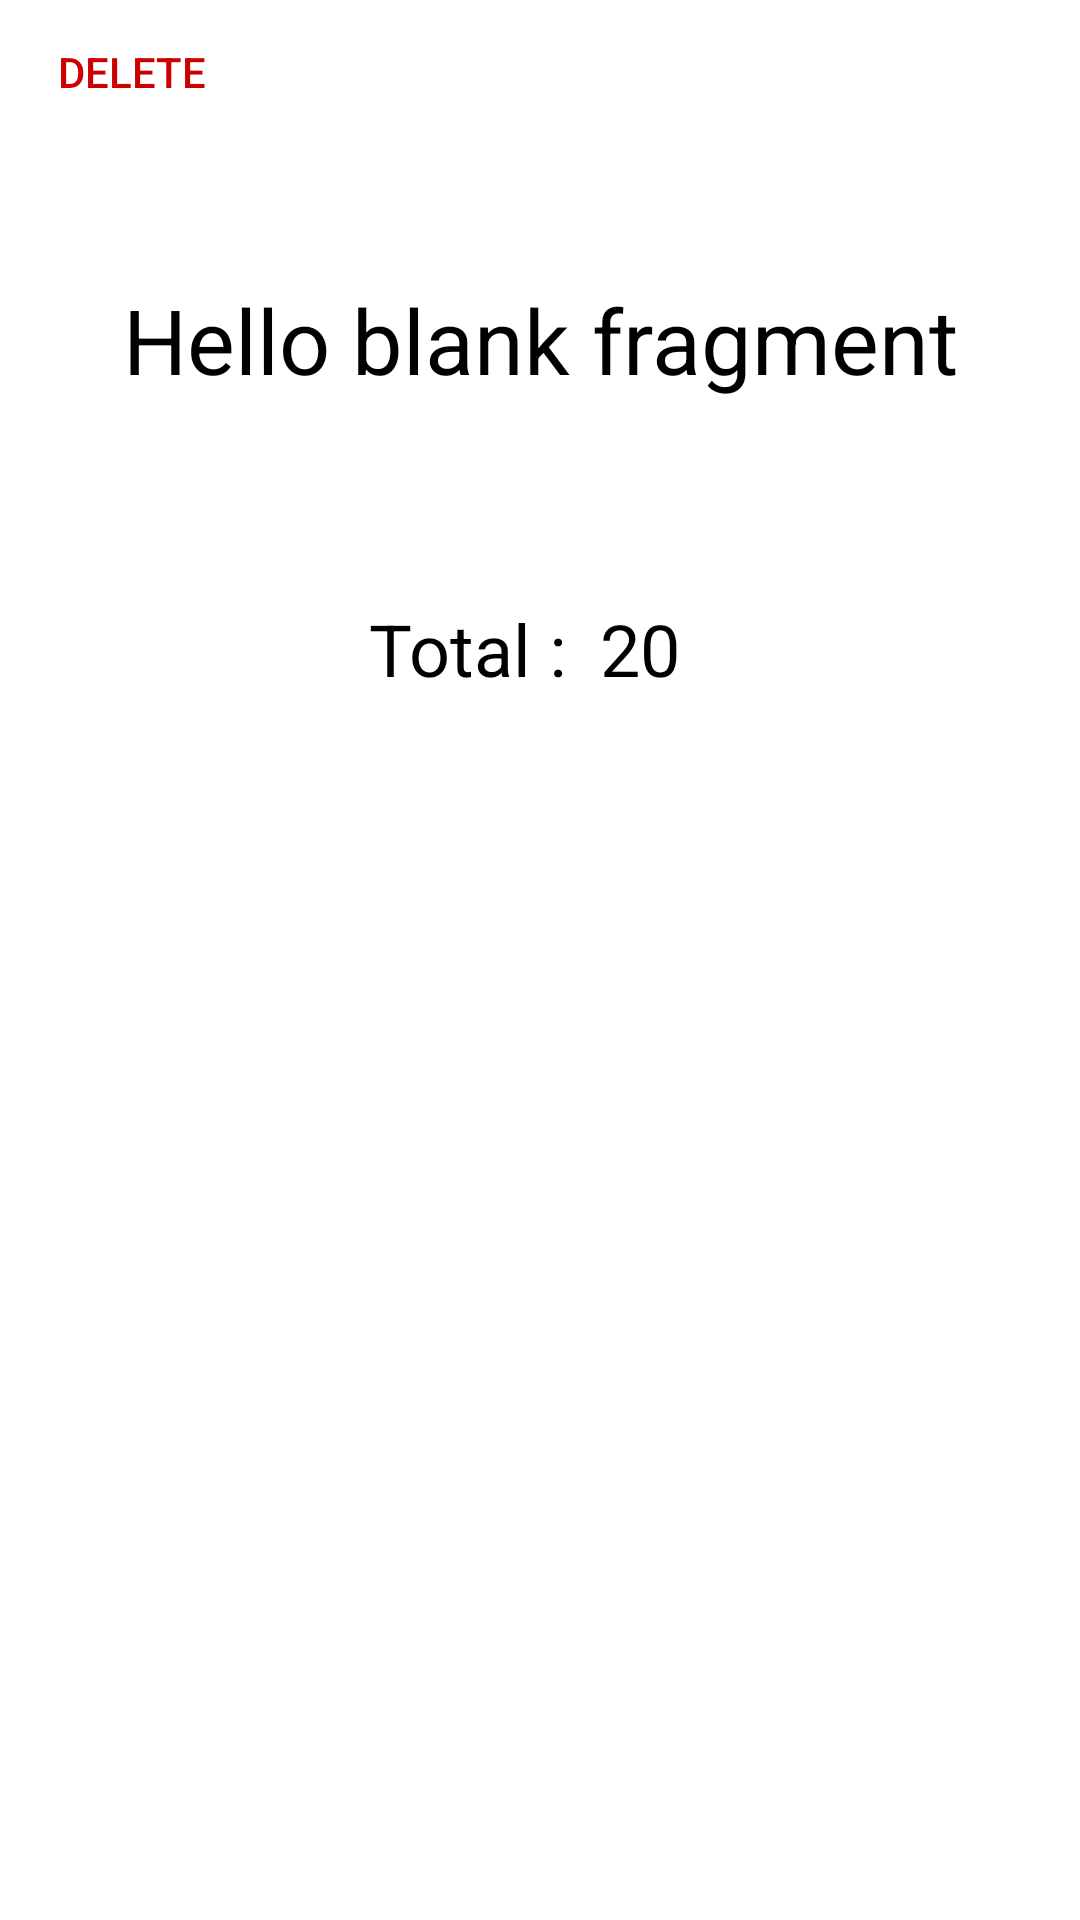

This screen was rendered from an Android layout file. Write that file and the resources it references.
<!-- AndroidManifest.xml: application theme Theme.PGroupeA03_android -->
<!-- res/layout/fragment_interrogation_detail.xml -->
<?xml version="1.0" encoding="utf-8"?>
<FrameLayout xmlns:android="http://schemas.android.com/apk/res/android"
    xmlns:tools="http://schemas.android.com/tools"
    android:layout_width="match_parent"
    android:layout_height="match_parent"
    tools:context=".view.interrogation.InterrogationDetailFragment">

    

    <TextView
        android:id="@+id/tv_interrogationDetailFragment_subject"
        android:layout_width="match_parent"
        android:layout_height="wrap_content"
        android:layout_marginTop="93dp"
        android:gravity="center"
        android:text="@string/hello_blank_fragment"
        android:textColor="@color/black"
        android:textSize="30sp" />

    <TextView
        android:id="@+id/tv_interrogationDetailFragment_text"
        android:layout_width="wrap_content"
        android:layout_height="wrap_content"
        android:layout_marginStart="123dp"
        android:layout_marginTop="200dp"
        android:layout_marginEnd="123dp"
        android:text="Total : "
        android:textColor="@color/black"
        android:textSize="24sp" />

    <TextView
        android:id="@+id/tv_interrogationDetailFragment_total"
        android:layout_width="wrap_content"
        android:layout_height="wrap_content"
        android:layout_marginStart="200dp"
        android:layout_marginTop="200dp"
        android:layout_marginEnd="123dp"
        android:text="20"
        android:textColor="@color/black"
        android:textSize="24sp" />

    <Button
        android:id="@+id/tv_interrogationDetailFragment_delete"
        style="@style/Widget.AppCompat.Button.Borderless.Colored"
        android:layout_width="wrap_content"
        android:layout_height="wrap_content"
        android:text="Delete"
        android:textColor="@android:color/holo_red_dark" />

</FrameLayout>
<!-- resources referenced by this layout -->
<resources>
  <string name="hello_blank_fragment">Hello blank fragment</string>
  <style name="Theme.PGroupeA03_android" parent="Theme.MaterialComponents.DayNight.DarkActionBar">
          
          <item name="colorPrimary">@color/purple_500</item>
          <item name="colorPrimaryVariant">@color/purple_700</item>
          <item name="colorOnPrimary">@color/white</item>
          
          <item name="colorSecondary">@color/teal_200</item>
          <item name="colorSecondaryVariant">@color/teal_700</item>
          <item name="colorOnSecondary">@color/black</item>
          
          <item name="android:statusBarColor" tools:targetApi="l">?attr/colorPrimaryVariant</item>
          
      </style>
  <!-- not gathered from this repository: default colours our renderer supplied (Android Studio template values) -->
  <color name="purple_500">#FF6200EE</color>
  <color name="purple_700">#FF3700B3</color>
  <color name="teal_200">#FF03DAC5</color>
  <color name="teal_700">#FF018786</color>
  <color name="black">#FF000000</color>
  <color name="white">#FFFFFFFF</color>
</resources>
